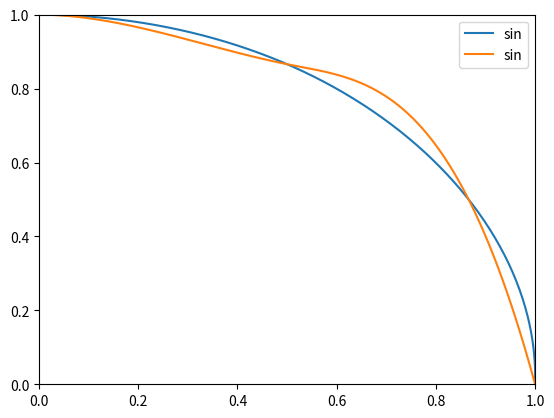

The matplotlib source for this figure:
#
# Splines cubiques
# [redacted]
# [redacted]
#

import matplotlib
from matplotlib import pyplot as plt
from numpy import *

n = 21
L = 1
X = linspace(-L, L, n)  # ; print(X)  # Pour debugger step by step
U = sin(2 * pi * X)  # ; print(U)  # Pour debugger step by step

x = linspace(-L, L, 10 * n)

#
# -1- Accéder aux données d'un tableau
#     Assez proche de la syntaxe de MATLAB
#     Attention : on numérote à partir de zero en Python
#       X[0:21:2] Python = MATLAB X(1:2:20)
#

print(X)
print(X[:])
print(X[0:10])
print(X[0:21:2])

#
# -2- Une copie et une vue d'un tableau
#     Attention : ceci est différent de MATLAB !
#     =====> beaucoup de bugs vicieux possibles....
#     Y = une vue du même espace mémoire
#     Z = une vraie copie du mémoire
#

Y = X[0:21:2]
Y[0] = 69
print("X[0] = %3d - Y[0] = %3d" % (X[0], Y[0]))
X[0] = 456
print("X[0] = %3d - Y[0] = %3d" % (X[0], Y[0]))
X[0] = -1
print("X[0] = %3d - Y[0] = %3d" % (X[0], Y[0]))
Z = copy(X)
Z[0] = 69
print("X[0] = %3d - Y[0] = %3d - Z[0] = %3d" % (X[0], Y[0], Z[0]))
X[0] = 456
print("X[0] = %3d - Y[0] = %3d - Z[0] = %3d" % (X[0], Y[0], Z[0]))
X[0] = -1
print("X[0] = %3d - Y[0] = %3d - Z[0] = %3d" % (X[0], Y[0], Z[0]))

#
# -3- Calcul des splines cubiques
#

from scipy.interpolate import CubicSpline as spline

uSpline1 = spline(X[0:10], U[0:10])(x)
uSpline2 = spline(X[0:21:2], U[0:21:2])(x)

#
# -4- Et le joli dessin :-)
#


def plot_spline():
    plt.plot(x, uSpline1, "-b", label="spline sur les 10 premiers point")
    plt.plot(x, uSpline2, "-r", label="spline sur un point sur deux")
    plt.plot(X[0:10], U[0:10], ".r", markersize=20, label="10 premiers points")
    plt.plot(X[0:21:2], U[0:21:2], ".b", markersize=10, label="1 point sur 2")
    plt.legend(loc="upper right")
    plt.show()


def quart_de_cercle():
    k = arange(-3, 4)
    X = sin(k * pi / 6)
    Y = cos(k * pi / 6)
    T = k * pi / 6

    x = linspace(-3, 4, 40 * n)
    sinus = sin(x)
    cosinus = cos(x)
    u_spline = spline(X, Y)(x)
    sin_spline = spline(T, X)(x)
    cos_spline = spline(T, Y)(x)

    plt.xlim([0, 1])
    plt.ylim([0, 1])
    plt.plot(sin_spline, cos_spline, label="sin")
    plt.plot(x, u_spline, label="sin")
    plt.legend()
    plt.show()


quart_de_cercle()
